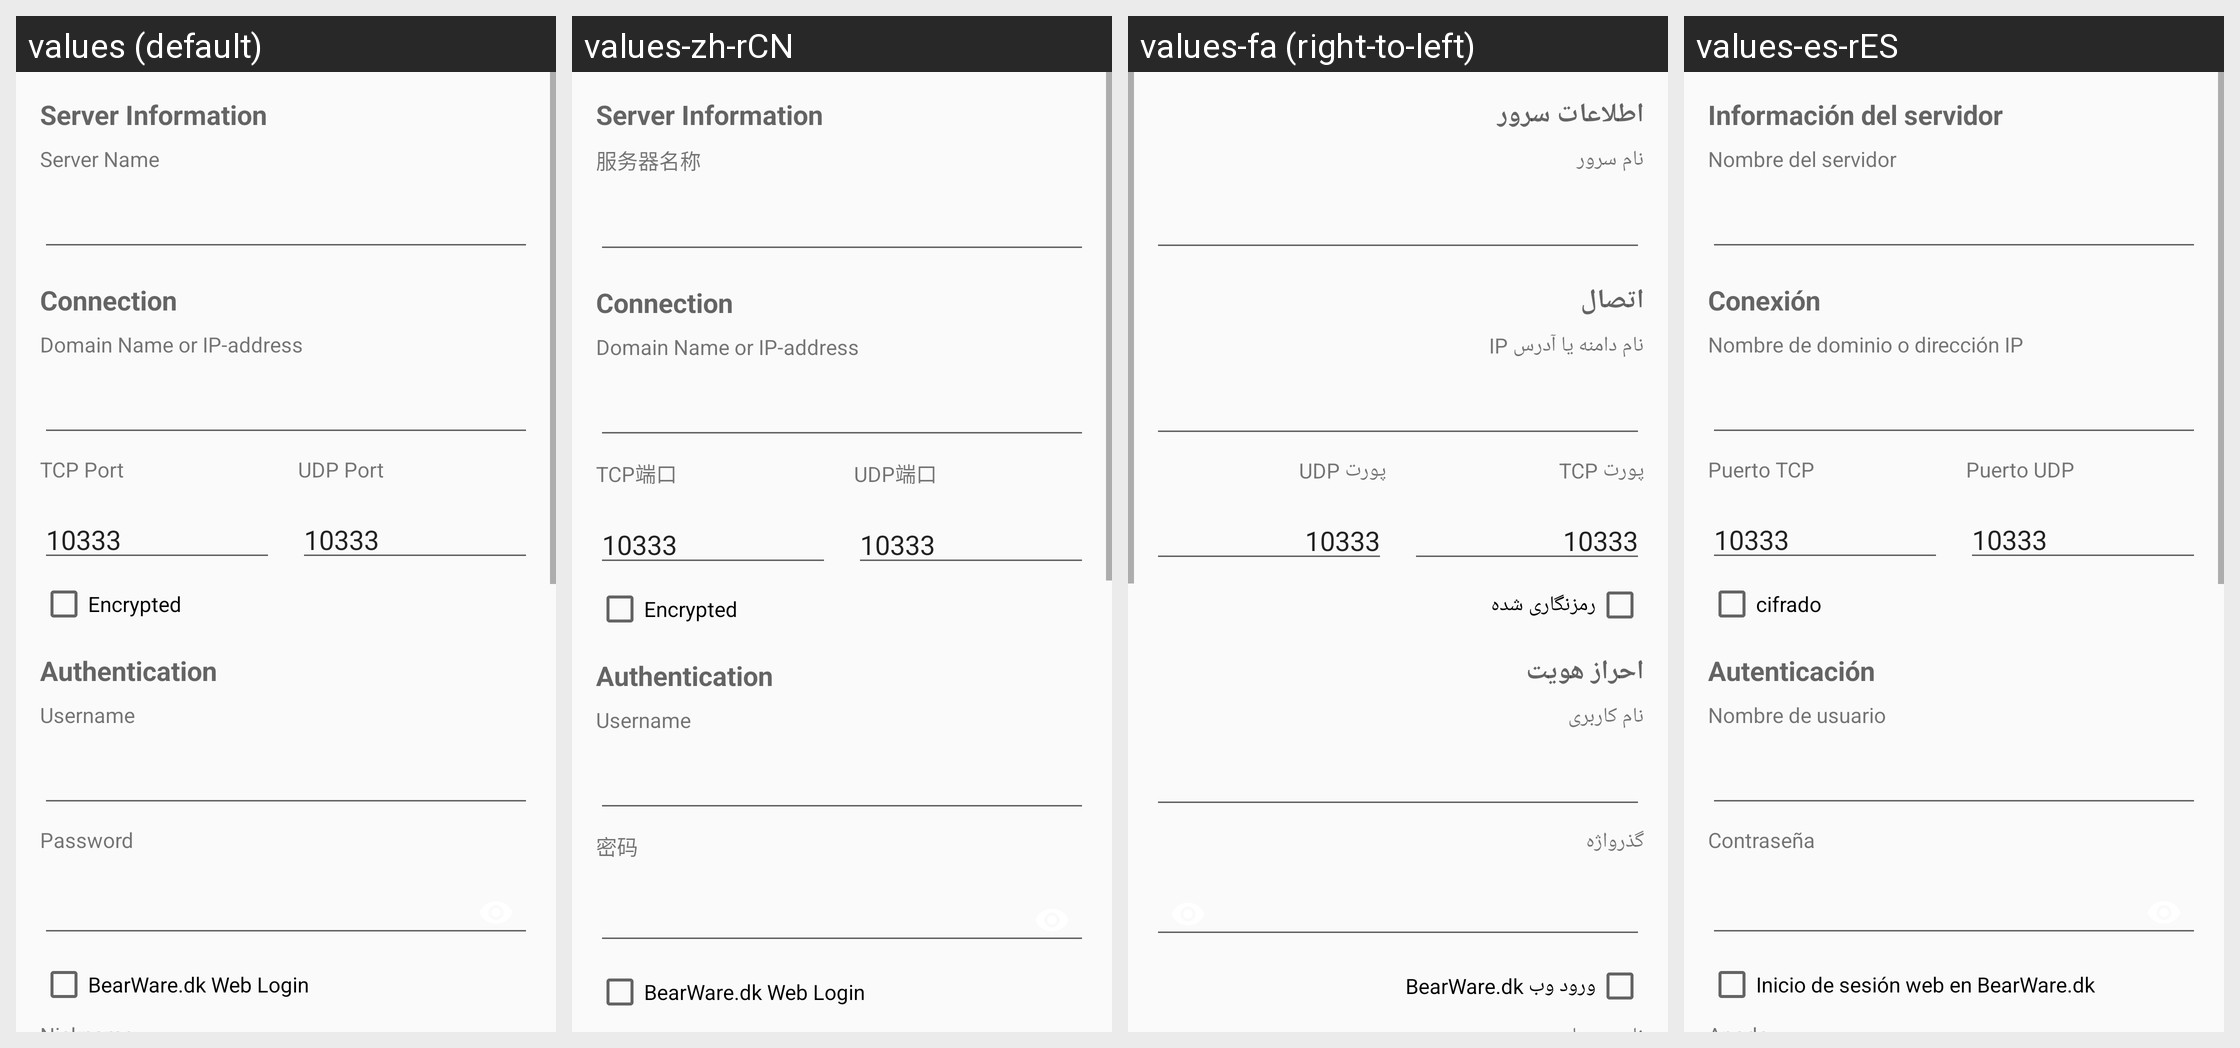

This grid shows one Android layout under several languages. Give, for every string resource on the screen, its name, the default text and each shown locale's text.
Android screen res/layout/activity_server_entry.xml rendered under 4 locales, left to right: values (default), values-zh-rCN, values-fa (right-to-left), values-es-rES. Device: Nexus 5 (rendered at 1080×1920; each locale shown at half size, 540×960, under a caption strip naming it); theme AppTheme.
Other locales in the repository, not shown: values-ar, values-ar-rIQ, values-bg, values-es, values-in, values-pl, values-pt, values-pt-rBR, values-pt-rPT, values-ru, values-zh-rTW.
Strings drawn on this screen, with the default value and each locale's value (text and hints the layout hard-codes, and strings that could not be matched under every locale, appear in the picture but are not listed):

pref_title_server_info
  values: Server Information
  values-zh-rCN: Server Information
  values-fa: اطلاعات سرور
  values-es-rES: Información del servidor

pref_title_server_name
  values: Server Name
  values-zh-rCN: 服务器名称
  values-fa: نام سرور
  values-es-rES: Nombre del servidor

pref_title_server_connection
  values: Connection
  values-zh-rCN: Connection
  values-fa: اتصال
  values-es-rES: Conexión

pref_title_server_address
  values: Domain Name or IP-address
  values-zh-rCN: Domain Name or IP-address
  values-fa: نام دامنه یا آدرس IP
  values-es-rES: Nombre de dominio o dirección IP

pref_title_tcp_port
  values: TCP Port
  values-zh-rCN: TCP端口
  values-fa: پورت TCP
  values-es-rES: Puerto TCP

default_port
  values: 10333
  values-zh-rCN: 10333
  values-fa: 10333
  values-es-rES: 10333

pref_title_udp_port
  values: UDP Port
  values-zh-rCN: UDP端口
  values-fa: پورت UDP
  values-es-rES: Puerto UDP

pref_title_encription
  values: Encrypted
  values-zh-rCN: Encrypted
  values-fa: رمزنگاری شده
  values-es-rES: cifrado

pref_title_authentication
  values: Authentication
  values-zh-rCN: Authentication
  values-fa: احراز هویت
  values-es-rES: Autenticación

pref_title_username
  values: Username
  values-zh-rCN: Username
  values-fa: نام کاربری
  values-es-rES: Nombre de usuario

pref_title_password
  values: Password
  values-zh-rCN: 密码
  values-fa: گذرواژه
  values-es-rES: Contraseña

pref_title_bearware
  values: BearWare.dk Web Login
  values-zh-rCN: BearWare.dk Web Login
  values-fa: ورود وب BearWare.dk
  values-es-rES: Inicio de sesión web en BearWare.dk
